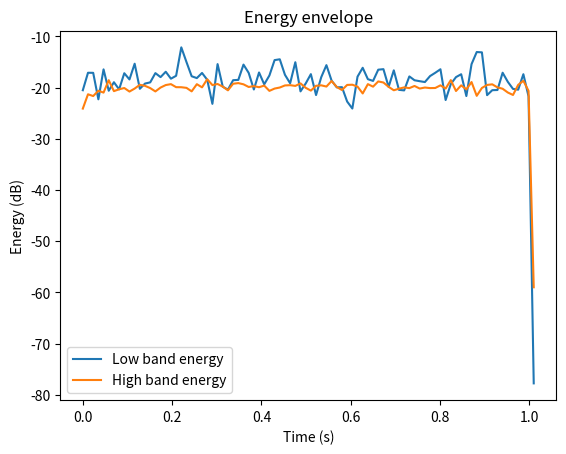

Recreate this plot in Python.
import numpy as np
from scipy.signal import stft
from scipy.io.wavfile import read
import matplotlib.pyplot as plt

def computeEngEnv(x, fs, window, M, N, H):
    # Compute the STFT 
    f, t, Zxx = stft(x, fs, window=window, nperseg=M, noverlap=H, nfft=N)
    
    # Compute the energy envelope for each band
    low_freq_bins = np.where((f > 0) & (f < 500))
    high_freq_bins = np.where((f > 500) & (f < 5000))
    
    # Compute the energy envelope for each band
    low_band_energy = 10 * np.log10(np.sum(np.abs(Zxx[low_freq_bins])**2, axis=0))
    high_band_energy = 10 * np.log10(np.sum(np.abs(Zxx[high_freq_bins])**2, axis=0))
    
    return low_band_energy, high_band_energy, t

if __name__ == '__main__':
    # Generata pink noise 
    N = 44100
    fs = 44100  # Add a sampling rate for your pink noise
    amp = 1.0
    beta = 1.0
    pink_noise = np.random.normal(scale=amp, size=N) # Generate white noise
    
    # Apply the pink filter
    N = len(pink_noise)
    fft_signal = np.fft.fft(pink_noise)
    frequencies = np.fft.fftfreq(N, d=1)
    # Avoid division by zero and negative values issues
    frequencies[0] = np.inf  # Set the first value to infinity to avoid division by zero
    filter_curve = 1 / (np.abs(frequencies) ** (beta / 2.0))
    filter_curve[0] = 0  # Set the first value to 0 after computing the filter to avoid NaN
    filtered_fft_signal = fft_signal * filter_curve
    filtered_signal = np.fft.ifft(filtered_fft_signal).real
    pink_noise = filtered_signal
    
    # Normalize the signal
    signal_max = np.max(np.abs(pink_noise))
    pink_noise = (pink_noise / signal_max) * amp
    
    compute_Eng_Env_Signal = computeEngEnv(pink_noise, fs, 'hann', 1024, 1024, 512)
    print(compute_Eng_Env_Signal)
    
    plt.figure()
    plt.plot(compute_Eng_Env_Signal[2], compute_Eng_Env_Signal[0], label='Low band energy')
    plt.plot(compute_Eng_Env_Signal[2], compute_Eng_Env_Signal[1], label='High band energy')
    plt.xlabel('Time (s)')
    plt.ylabel('Energy (dB)')
    plt.title('Energy envelope')
    plt.legend()
    plt.show()

    
    
    


     

